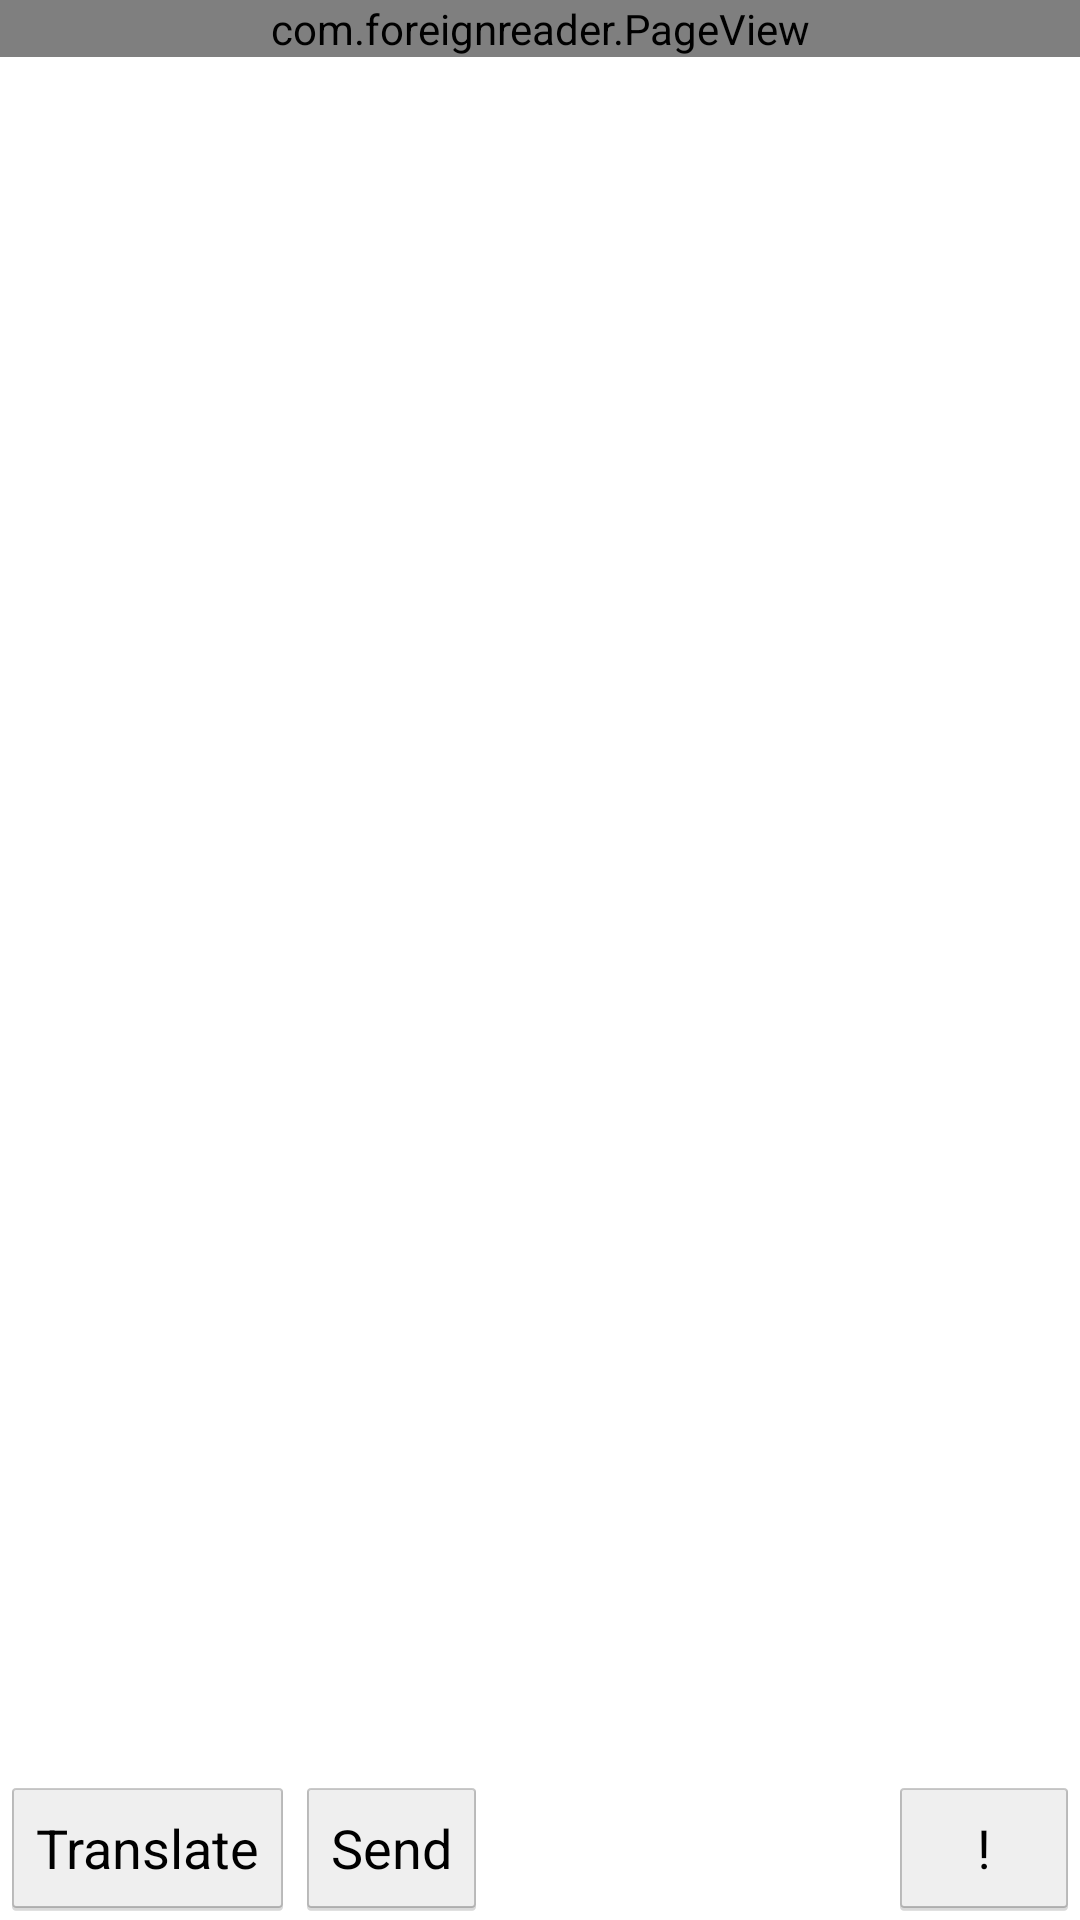

Produce the Android XML layout that renders to this screen, including the resource entries it uses.
<!-- AndroidManifest.xml: application theme AppTheme -->
<!-- res/layout/text_view.xml -->
<?xml version="1.0" encoding="utf-8"?>
<RelativeLayout xmlns:android="http://schemas.android.com/apk/res/android"
    android:layout_width="match_parent"
    android:layout_height="match_parent" >

    <RelativeLayout
        android:id="@+id/fullscreen_controls"
        android:layout_width="match_parent"
        android:layout_height="wrap_content" >

        <RelativeLayout
            android:id="@+id/whiteBackground"
            android:layout_width="wrap_content"
            android:layout_height="wrap_content"
            android:layout_alignParentBottom="true"
            android:layout_alignParentLeft="true"
            android:layout_alignParentRight="true"
            android:layout_alignTop="@+id/markWordButton"
            android:background="#ffffff" >
        </RelativeLayout>

        <Button
            android:id="@+id/sendButton"
            android:layout_width="wrap_content"
            android:layout_height="wrap_content"
            android:layout_alignParentBottom="true"
            android:layout_toRightOf="@+id/translateButton"
            android:enabled="false"
            android:text="Send"
            android:textColor="#000000" />

        <TextView
            android:id="@+id/translationText"
            android:layout_width="wrap_content"
            android:layout_height="wrap_content"
            android:layout_alignParentBottom="true"
            android:layout_alignTop="@+id/whiteBackground"
            android:layout_toLeftOf="@+id/markWordButton"
            android:layout_toRightOf="@+id/sendButton"
            android:textAppearance="?android:attr/textAppearanceMedium"
            android:textColor="#000000" />

        <Button
            android:id="@+id/markWordButton"
            android:layout_width="wrap_content"
            android:layout_height="wrap_content"
            android:layout_alignParentBottom="true"
            android:layout_alignParentRight="true"
            android:enabled="false"
            android:text="@string/change_word_status"
            android:textColor="#000000" />

        <Button
            android:id="@+id/translateButton"
            android:layout_width="wrap_content"
            android:layout_height="wrap_content"
            android:layout_alignParentBottom="true"
            android:layout_alignParentLeft="true"
            android:enabled="false"
            android:text="Translate"
            android:textColor="#000000" />

        <ScrollView
            android:id="@+id/scrollView1"
            android:layout_width="wrap_content"
            android:layout_height="wrap_content"
            android:layout_above="@+id/whiteBackground"
            android:layout_alignParentLeft="true"
            android:layout_alignParentRight="true"
            android:layout_alignParentTop="true"
            android:fillViewport="true"
            android:scrollbars="vertical|horizontal" >

            <LinearLayout
                android:layout_width="match_parent"
                android:layout_height="match_parent"
                android:orientation="vertical" >

                <com.foreignreader.PageView
                    android:id="@+id/pageView"
                    android:layout_width="match_parent"
                    android:layout_height="wrap_content" />
            </LinearLayout>
        </ScrollView>
    </RelativeLayout>

</RelativeLayout>
<!-- resources referenced by this layout -->
<resources>
  <string name="change_word_status">!</string>
  <style name="AppTheme" parent="AppBaseTheme">
          
      </style>
  <style name="AppBaseTheme" parent="android:Theme.Light">
          
      </style>
</resources>
